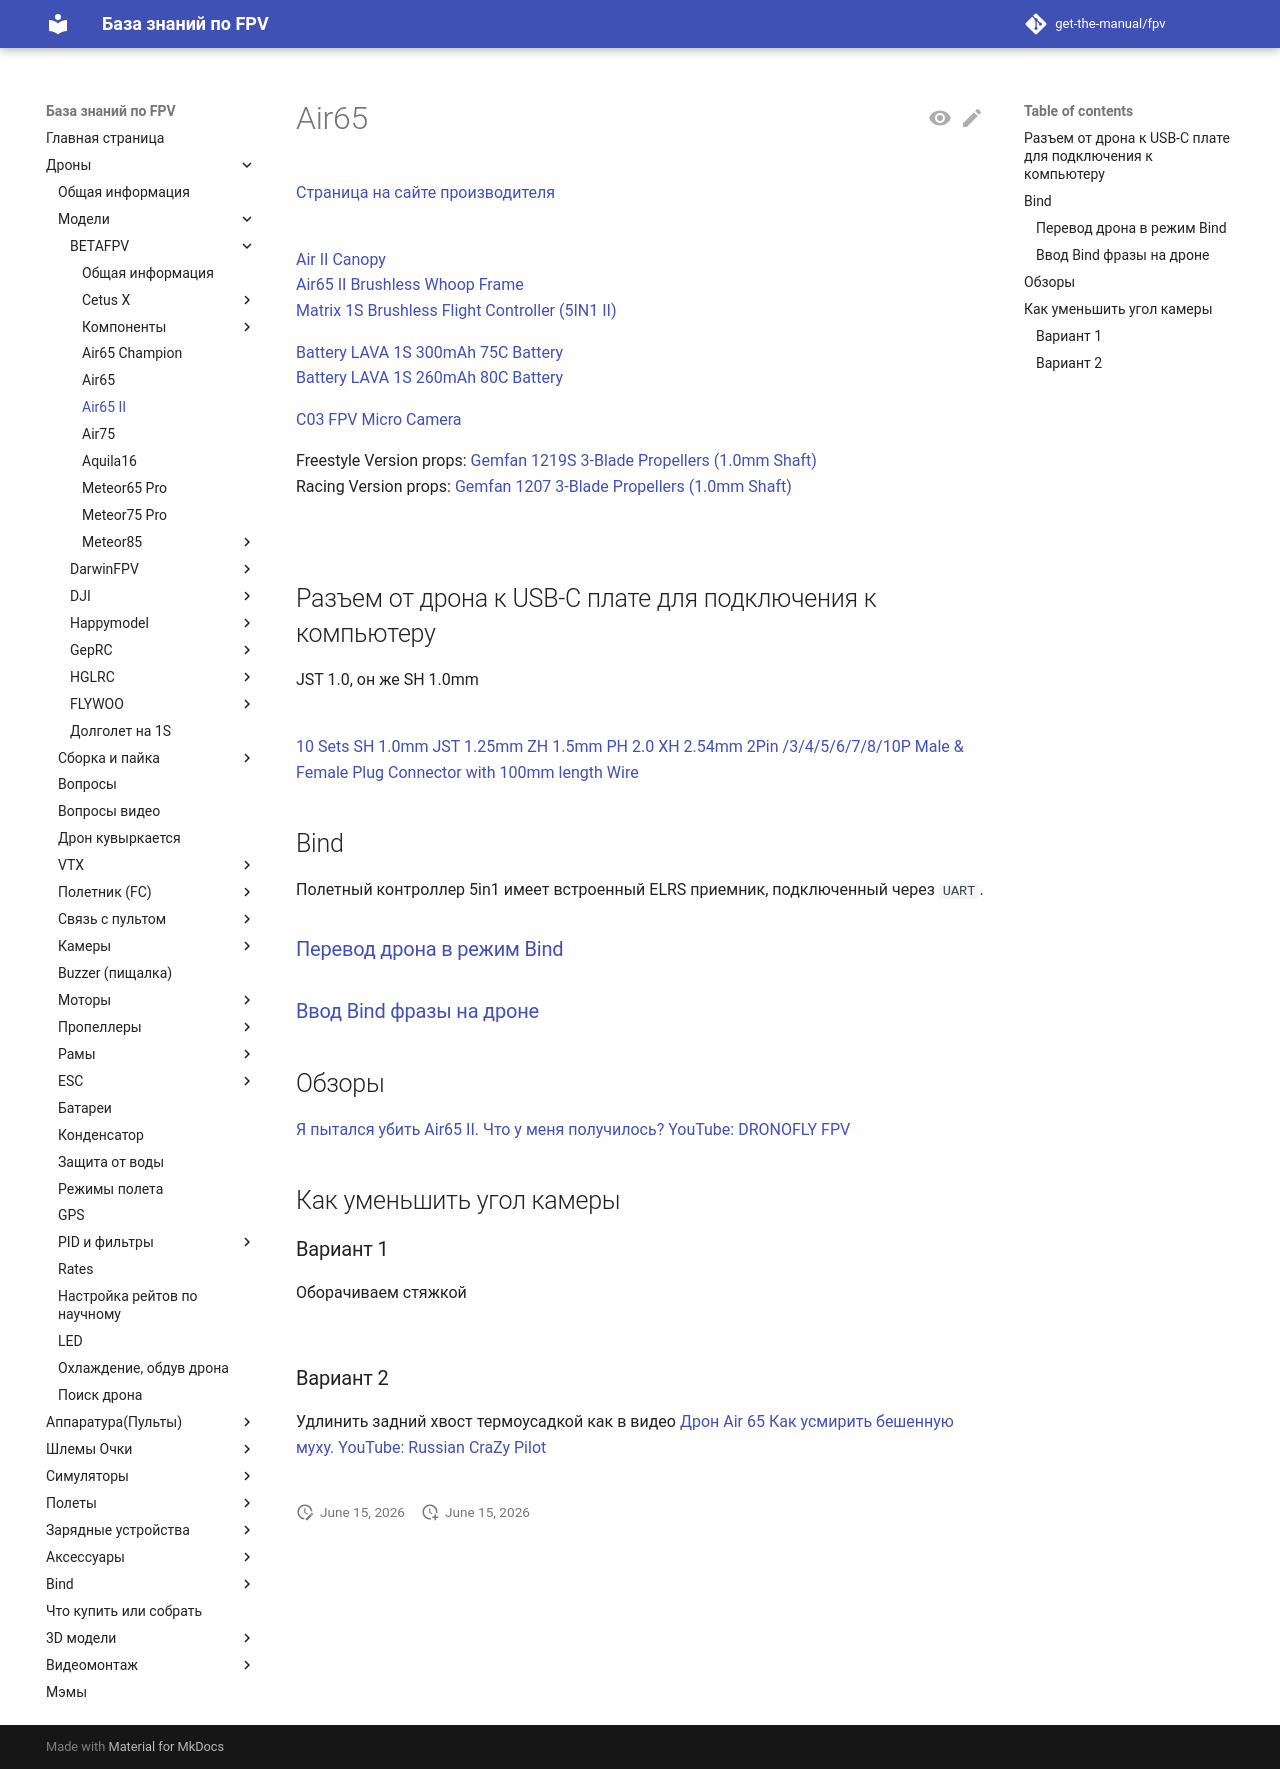

repository: get-the-manual/fpv · page: 00_Drones/01_Models/Betafpv/Air65_II/index.html · generator: mkdocs

# Air65 
[Страница на сайте производителя](https://betafpv.com/products/air65-ii-brushless-whoop-quadcopter)  
![](Air65_II.png)

[Air II Canopy](https://betafpv.com/products/air-ii-canopy)  
[Air65 II Brushless Whoop Frame](https://betafpv.com/collections/air-frames/products/air65-ii-brushless-whoop-frame)  
[Matrix 1S Brushless Flight Controller (5IN1 II)](https://betafpv.com/products/matrix-1s-5in1-ii-brushless-flight-controller)  

[Battery LAVA 1S 300mAh 75C Battery](https://betafpv.com/products/lava-1s-300mah-75c-battery-5pcs?variant=40374765387910)   
[Battery LAVA 1S 260mAh 80C Battery ](https://betafpv.com/products/lava-1s-260mah-80c-battery-5pcs?variant=41018561626246)  

[C03 FPV Micro Camera](https://betafpv.com/products/c03-fpv-micro-camera)  

Freestyle Version props: [Gemfan 1219S 3-Blade Propellers (1.0mm Shaft)](https://betafpv.com/collections/1-2-inch-propellers/products/gemfan-1219s-3-blade-propellers-1-0mm-shaft)  
Racing Version props: [Gemfan 1207 3-Blade Propellers (1.0mm Shaft)](https://betafpv.com/collections/1-2-inch-propellers/products/gemfan-1207-3-blade-propellers-1-0mm-shaft)

![](Air65_II_Spec.png)

## Разъем от дрона к USB-С плате для подключения к компьютеру
JST 1.0, он же SH 1.0mm  
![](JST_4P.jpg)

[10 Sets SH 1.0mm JST 1.25mm ZH 1.5mm PH 2.0 XH 2.54mm 2Pin /3/4/5/6/7/8/10P Male & Female Plug Connector with 100mm length Wire](https://vi.aliexpress.com/item/4000898605030.html)

## Bind
Полетный контроллер 5in1 имеет встроенный ELRS приемник, подключенный через `UART`.

### [Перевод дрона в режим Bind](./../../../60_Bind/40_Rezhim_Bind_drona_s_UART.md)

### [Ввод Bind фразы на дроне](./../../../60_Bind/44_Bind_fraza_drona_s_UART.md)

## Обзоры
[Я пытался убить Air65 II. Что у меня получилось? YouTube: DRONOFLY FPV](https://youtu.be/i7LWmtUT0ZM)  

## Как уменьшить угол камеры

### Вариант 1 {: #ugol-kameri-1 }

Оборачиваем стяжкой  
![](Camera_Angle_lifehack.jpg)

### Вариант 2 {: #ugol-kameri-2 }
Удлинить задний хвост термоусадкой как в видео [Дрон Air 65 Как усмирить бешенную муху. YouTube: Russian CraZy Pilot](https://www.youtube.com/watch?v=Uz6Cb_xHeUs)  
![](Camera_Angle_lifehack2.png) 
